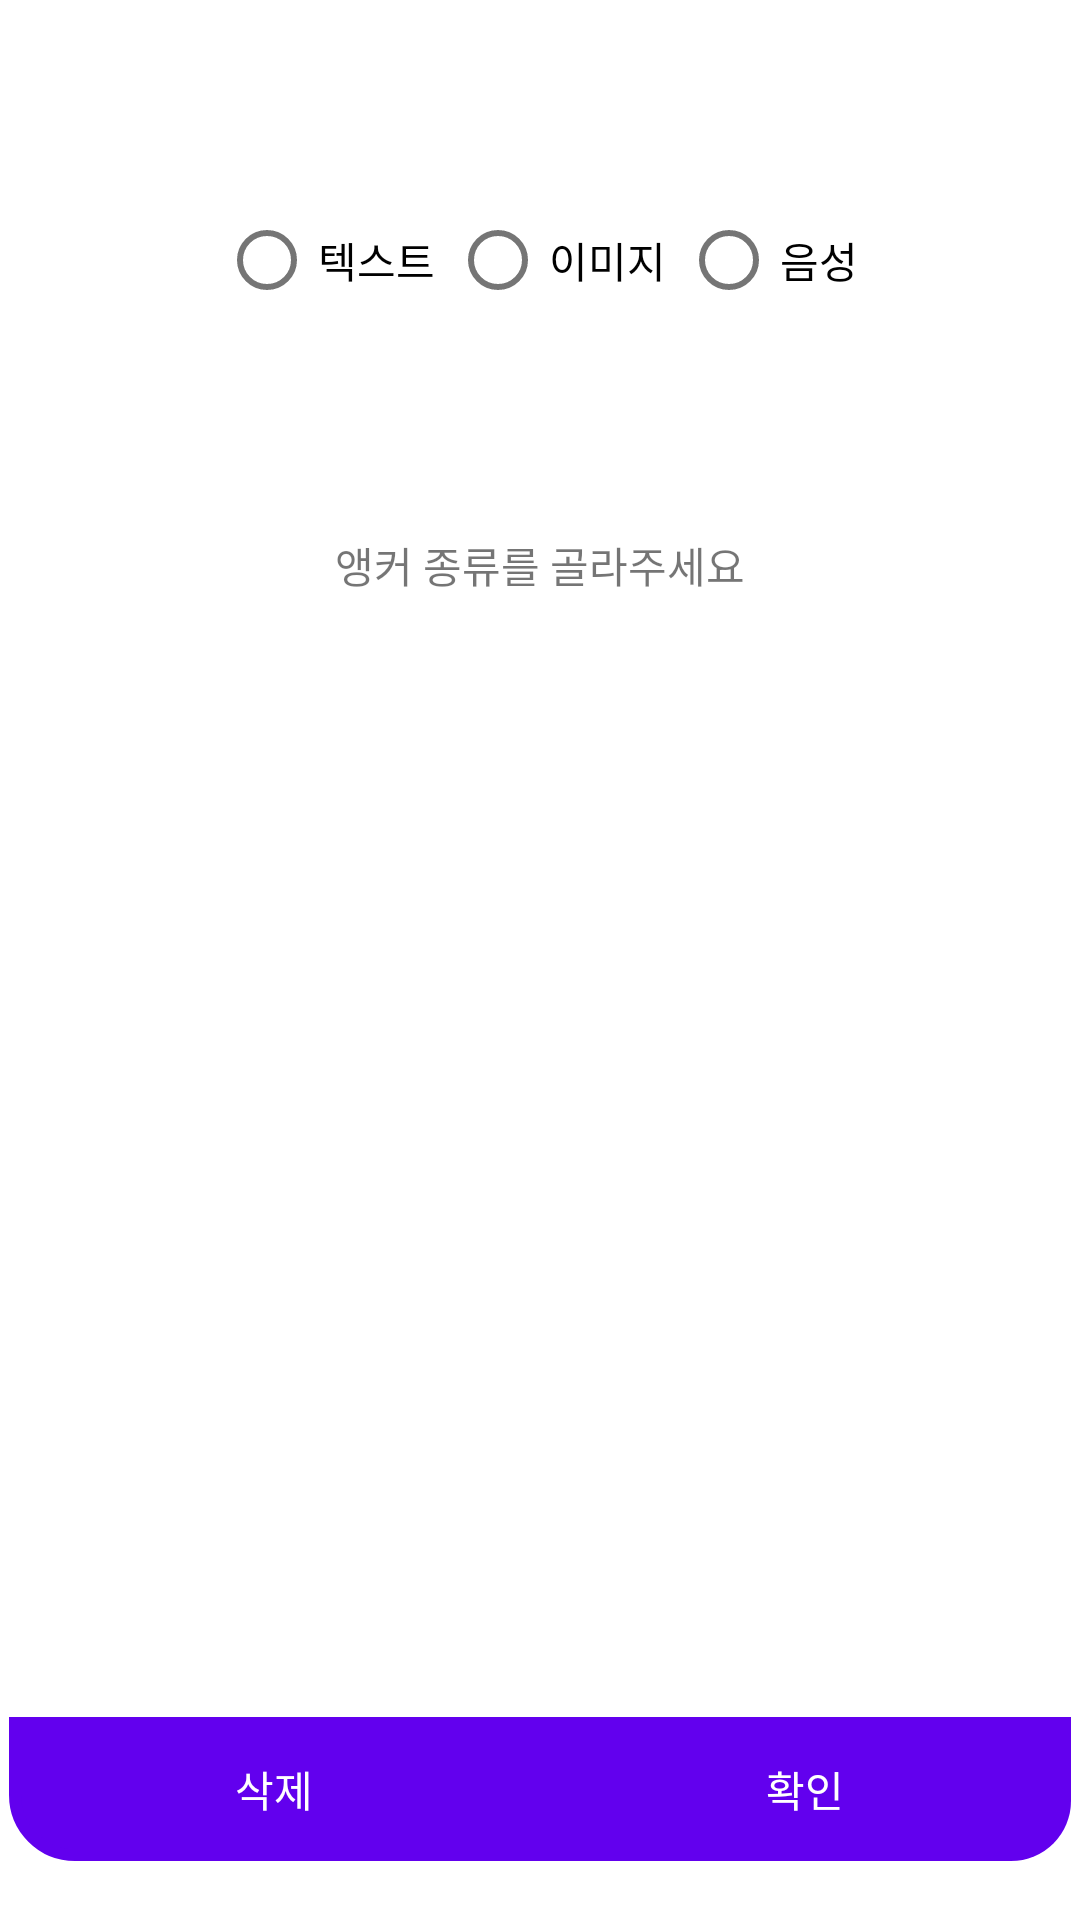

Reconstruct the res/layout file that produces this screen, plus the resources it refers to.
<!-- AndroidManifest.xml: fallback theme Theme.MaterialComponents.DayNight.NoActionBar -->
<!-- res/layout/dialog_select_landscape.xml -->
<?xml version="1.0" encoding="utf-8"?>
<LinearLayout xmlns:android="http://schemas.android.com/apk/res/android"
    android:orientation="vertical"
    android:layout_width="500dp"
    android:layout_height="300dp"
    android:gravity="center"
    android:background="@drawable/radius_dialog"
    >

    <LinearLayout
        android:layout_width="match_parent"
        android:layout_height="0dp"
        android:layout_weight="2.5"
        android:layout_gravity="center"
        >
        <RadioGroup
            android:layout_width="match_parent"
            android:layout_height="match_parent"
            android:orientation="horizontal"
            android:paddingTop="5dp"
            android:paddingRight="5dp"
            android:paddingLeft="5dp"
            android:gravity="center"
            android:id="@+id/dialog_rd_group"
            >
            <RadioButton
                android:layout_width="wrap_content"
                android:layout_height="wrap_content"
                android:text="텍스트"
                android:id="@+id/dialog_rdbtn_text"
                android:padding="1dp"
                android:layout_margin="2dp"
                />
            <RadioButton
                android:layout_width="wrap_content"
                android:layout_height="wrap_content"
                android:text="이미지"
                android:id="@+id/dialog_rdbtn_img"
                android:padding="1dp"
                android:layout_margin="2dp"
                />
            <RadioButton
                android:layout_width="wrap_content"
                android:layout_height="wrap_content"
                android:text="음성"
                android:id="@+id/dialog_rdbtn_mp3"
                android:padding="1dp"
                android:layout_margin="2dp"
                />
        </RadioGroup>
    </LinearLayout>


    <LinearLayout
        android:layout_width="match_parent"
        android:layout_height="0dp"
        android:layout_weight="6"
        android:orientation="vertical"
        android:layout_gravity="center"
        android:paddingTop="5dp"
        android:paddingRight="5dp"
        android:paddingLeft="5dp"
        >
        <TextView
            android:layout_width="match_parent"
            android:layout_height="30dp"
            android:id="@+id/dialog_tv_test"
            android:text="앵커 종류를 골라주세요"
            android:gravity="center"
            android:padding="3dp"
            android:layout_marginBottom="3dp"
            />
        <EditText
            android:layout_width="match_parent"
            android:layout_height="wrap_content"
            android:hint="내용을 입력해주세요."
            android:visibility="gone"
            android:id="@+id/dialog_edt"
            android:gravity="center"
            android:padding="3dp"
            android:layout_margin="15dp"
            />
        <ImageView
            android:layout_width="match_parent"
            android:layout_height="200dp"
            android:visibility="gone"
            android:src="@drawable/ic_launcher"
            android:id="@+id/dialog_img"
            android:gravity="center"
            android:padding="3dp"
            />
    </LinearLayout>


    <LinearLayout
        android:layout_width="match_parent"
        android:layout_height="0dp"
        android:layout_weight="1"
        android:layout_gravity="center"
        >
        <Button
            android:layout_width="0dp"
            android:layout_height="wrap_content"
            android:layout_weight="1"
            android:id="@+id/dialog_btn_delete"
            android:text="삭제"
            android:background="@drawable/btn_shape_no"
            style="@style/Widget.AppCompat.Button.Borderless"
            android:layout_marginLeft="3dp"
            />
        <Button
            android:layout_width="0dp"
            android:layout_height="wrap_content"
            android:layout_weight="1"
            android:id="@+id/dialog_btn_ok"
            android:text="확인"
            android:background="@drawable/btn_shape_yes"
            android:layout_marginRight="3dp"
            style="@style/Widget.AppCompat.Button.Borderless"
            />
    </LinearLayout>



</LinearLayout>
<!-- resources referenced by this layout -->
<resources>
  <!-- drawable btn_shape_no (drawable) -->
  <?xml version="1.0" encoding="utf-8"?>
  <shape xmlns:android="http://schemas.android.com/apk/res/android"
      android:padding="10dp"
      android:shape="rectangle" >
      <stroke
          android:width="4dp"
          android:color="#F08080" />
  
      <corners
          android:bottomLeftRadius="20dp"
          android:bottomRightRadius="0dp"
          android:topLeftRadius="0dp"
          android:topRightRadius="0dp" />
  </shape>
  <!-- drawable btn_shape_yes (drawable) -->
  <?xml version="1.0" encoding="utf-8"?>
  <shape xmlns:android="http://schemas.android.com/apk/res/android"
      android:padding="10dp"
      android:shape="rectangle" >
      <solid android:color="#87CEFA" />
      <corners
          android:bottomLeftRadius="0dp"
          android:bottomRightRadius="20dp"
          android:topLeftRadius="0dp"
          android:topRightRadius="0dp" />
  </shape>
  <!-- drawable radius_dialog (drawable) -->
  <?xml version="1.0" encoding="utf-8"?>
  <shape xmlns:android="http://schemas.android.com/apk/res/android">
      
  
      
      <stroke android:color="#ffffff" android:width="3dp" />
      
      <corners android:radius="20dp"/>
  
      
  </shape>
</resources>
